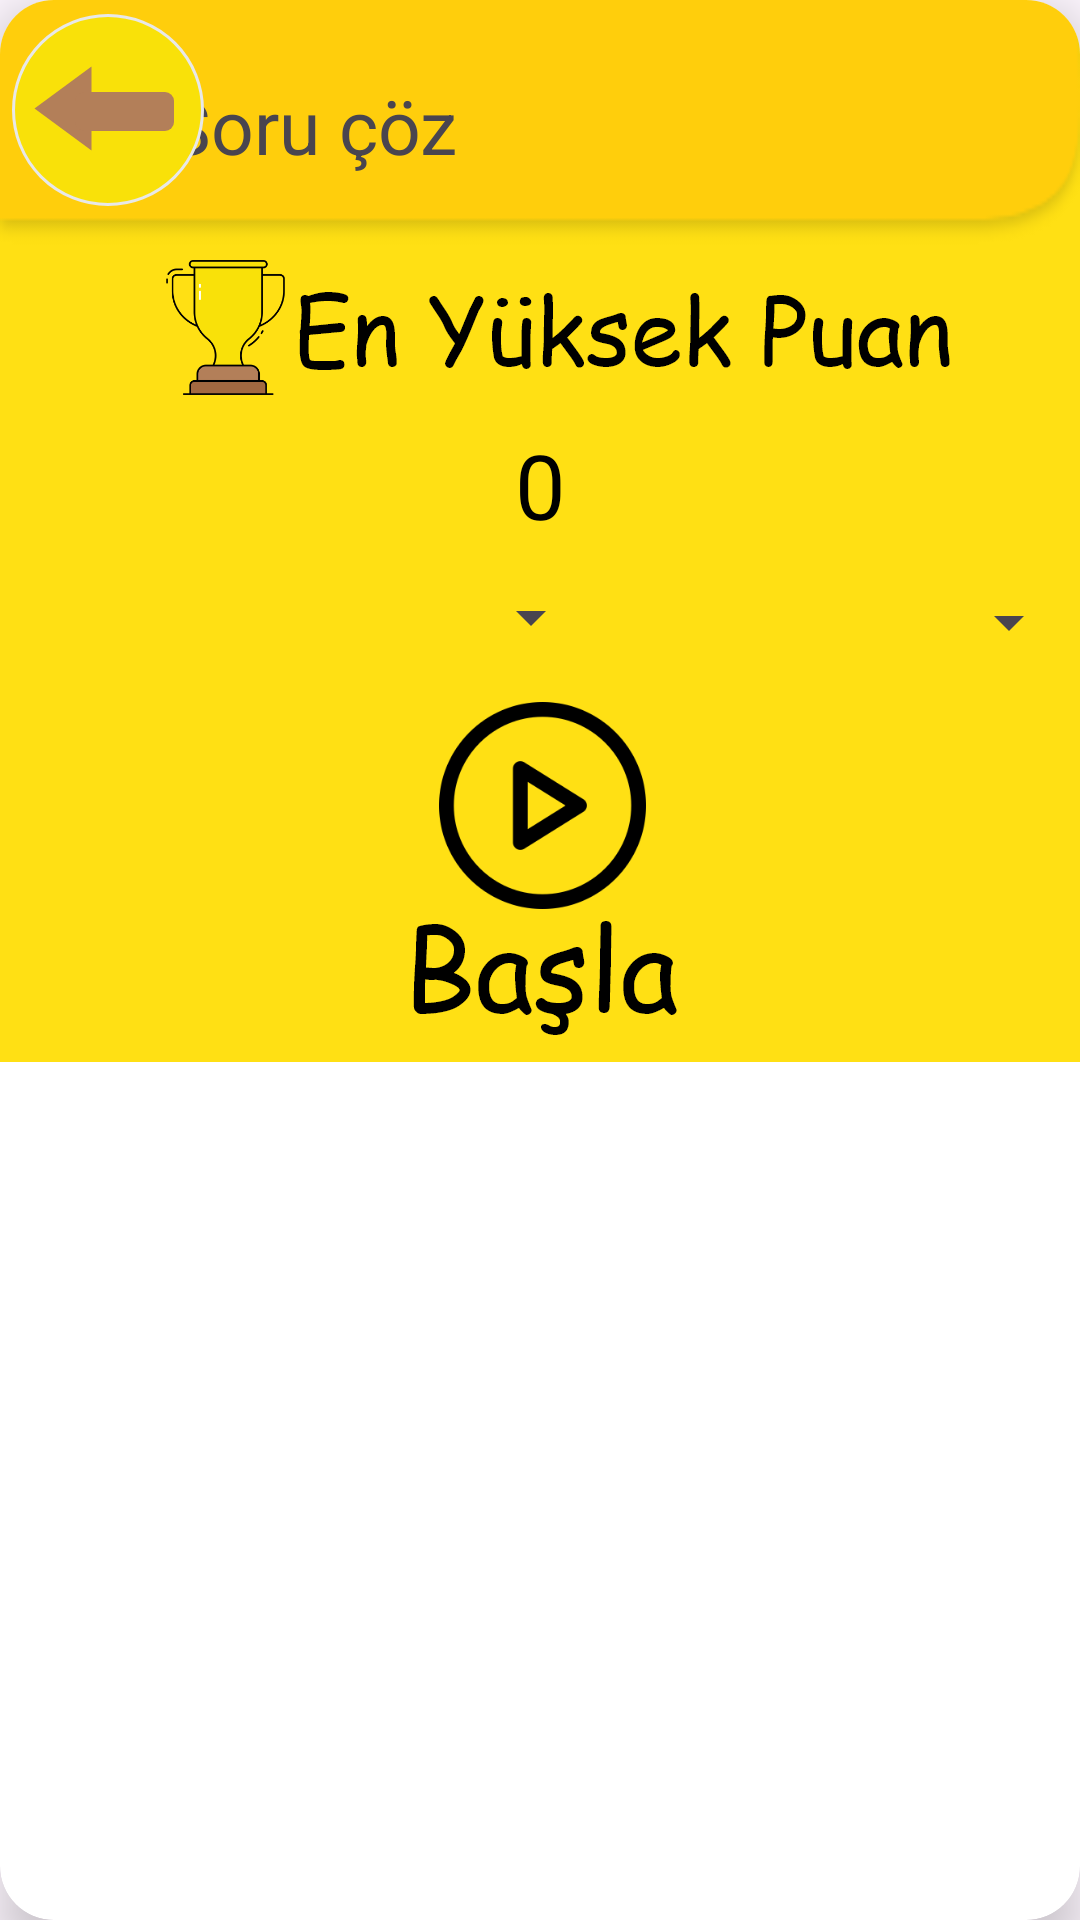

Produce the Android XML layout that renders to this screen, including the resource entries it uses.
<!-- AndroidManifest.xml: application theme Theme.Matemetikdusleri -->
<!-- res/layout/open_dialog_soru_coz.xml -->
<?xml version="1.0" encoding="utf-8"?>
<androidx.cardview.widget.CardView
    xmlns:android="http://schemas.android.com/apk/res/android"
    xmlns:tools="http://schemas.android.com/tools"
    android:layout_width="match_parent"
    android:layout_height="match_parent"
    xmlns:app="http://schemas.android.com/apk/res-auto"
    app:cardCornerRadius="18dp"
    app:cardElevation="10dp">

    <androidx.constraintlayout.widget.ConstraintLayout
        android:layout_width="match_parent"
        android:layout_height="354dp"
        android:background="@drawable/arkaplanbar">

        <TextView
            android:id="@+id/textView"
            android:layout_width="wrap_content"
            android:layout_height="wrap_content"
            android:layout_marginTop="5dp"
            android:layout_marginEnd="220dp"
            android:text="Soru çöz"
            android:textSize="25dp"
            app:layout_constraintBottom_toBottomOf="parent"
            app:layout_constraintEnd_toEndOf="parent"
            app:layout_constraintStart_toEndOf="@+id/dialoggeri"
            app:layout_constraintTop_toTopOf="parent"
            app:layout_constraintVertical_bias="0.063" />

        <ImageButton
            android:id="@+id/dialogbasla"
            android:layout_width="113dp"
            android:layout_height="118dp"
            android:background="@null"
            android:contentDescription="Bu sayı girisi sağlıyor"
            android:hint="Sıfır sayısı"
            app:layout_constraintBottom_toBottomOf="parent"
            app:layout_constraintEnd_toEndOf="parent"
            app:layout_constraintHorizontal_bias="0.501"
            app:layout_constraintStart_toStartOf="parent"
            app:layout_constraintTop_toTopOf="parent"
            app:layout_constraintVertical_bias="0.983"
            app:srcCompat="@drawable/dialogbasla" />

        <ImageButton
            android:id="@+id/dialoggeri"
            android:layout_width="64dp"
            android:layout_height="66dp"
            android:layout_marginStart="4dp"
            android:background="@null"
            android:contentDescription="Bu sayı girisi sağlıyor"
            android:hint="Sıfır sayısı"
            app:layout_constraintBottom_toBottomOf="parent"
            app:layout_constraintStart_toStartOf="parent"
            app:layout_constraintTop_toTopOf="parent"
            app:layout_constraintVertical_bias="0.013"
            app:srcCompat="@drawable/dialoggeri" />

        <ImageView
            android:id="@+id/imageView15"
            android:layout_width="wrap_content"
            android:layout_height="wrap_content"
            android:layout_marginTop="24dp"
            app:layout_constraintBottom_toTopOf="@+id/dialogbasla"
            app:layout_constraintEnd_toEndOf="parent"
            app:layout_constraintHorizontal_bias="0.554"
            app:layout_constraintStart_toStartOf="parent"
            app:layout_constraintTop_toBottomOf="@+id/textView"
            app:layout_constraintVertical_bias="0.038"
            app:srcCompat="@drawable/dialogenyuksekpuan" />

        <Spinner
            android:id="@+id/dialogbasamakSecbir"
            android:layout_width="185dp"
            android:layout_height="66dp"
            android:layout_marginStart="16dp"
            android:layout_marginTop="80dp"
            app:layout_constraintBottom_toTopOf="@+id/dialogbasla"
            app:layout_constraintStart_toStartOf="parent"
            app:layout_constraintTop_toBottomOf="@+id/imageView15"
            app:layout_constraintVertical_bias="0.857" />

        <Spinner
            android:id="@+id/dialogbasamksecIki"
            android:layout_width="164dp"
            android:layout_height="61dp"
            android:layout_marginTop="80dp"
            app:layout_constraintBottom_toTopOf="@+id/dialogbasla"
            app:layout_constraintEnd_toEndOf="parent"
            app:layout_constraintHorizontal_bias="0.948"
            app:layout_constraintStart_toEndOf="@+id/dialogbasamakSecbir"
            app:layout_constraintTop_toBottomOf="@+id/imageView15"
            app:layout_constraintVertical_bias="0.857" />

        <TextView
            android:id="@+id/enyuksekskorum"
            android:layout_width="wrap_content"
            android:layout_height="wrap_content"
            android:text="0"
            android:textColor="#000000"
            android:textSize="30dp"
            app:layout_constraintBottom_toTopOf="@+id/dialogbasla"
            app:layout_constraintEnd_toEndOf="parent"
            app:layout_constraintStart_toStartOf="parent"
            app:layout_constraintTop_toBottomOf="@+id/imageView15"
            app:layout_constraintVertical_bias="0.163" />


    </androidx.constraintlayout.widget.ConstraintLayout>

</androidx.cardview.widget.CardView>
<!-- resources referenced by this layout -->
<resources>
  <!-- drawable arkaplanbar: png bitmap (drawable, 4221 bytes) -->
  <!-- drawable dialogbasla: png bitmap (drawable-hdpi, 7579 bytes) -->
  <!-- drawable dialogenyuksekpuan: png bitmap (drawable-hdpi, 6866 bytes) -->
  <!-- drawable dialoggeri: png bitmap (drawable-hdpi, 3637 bytes) -->
  <style name="Theme.Matemetikdusleri" parent="Base.Theme.Matemetikdusleri" />
  <style name="Base.Theme.Matemetikdusleri" parent="Theme.Material3.DayNight.NoActionBar">
          
          
          <item name="colorPrimaryVariant">@color/customColor</item>
      </style>
  <color name="customColor">#00a8f0</color>
</resources>
